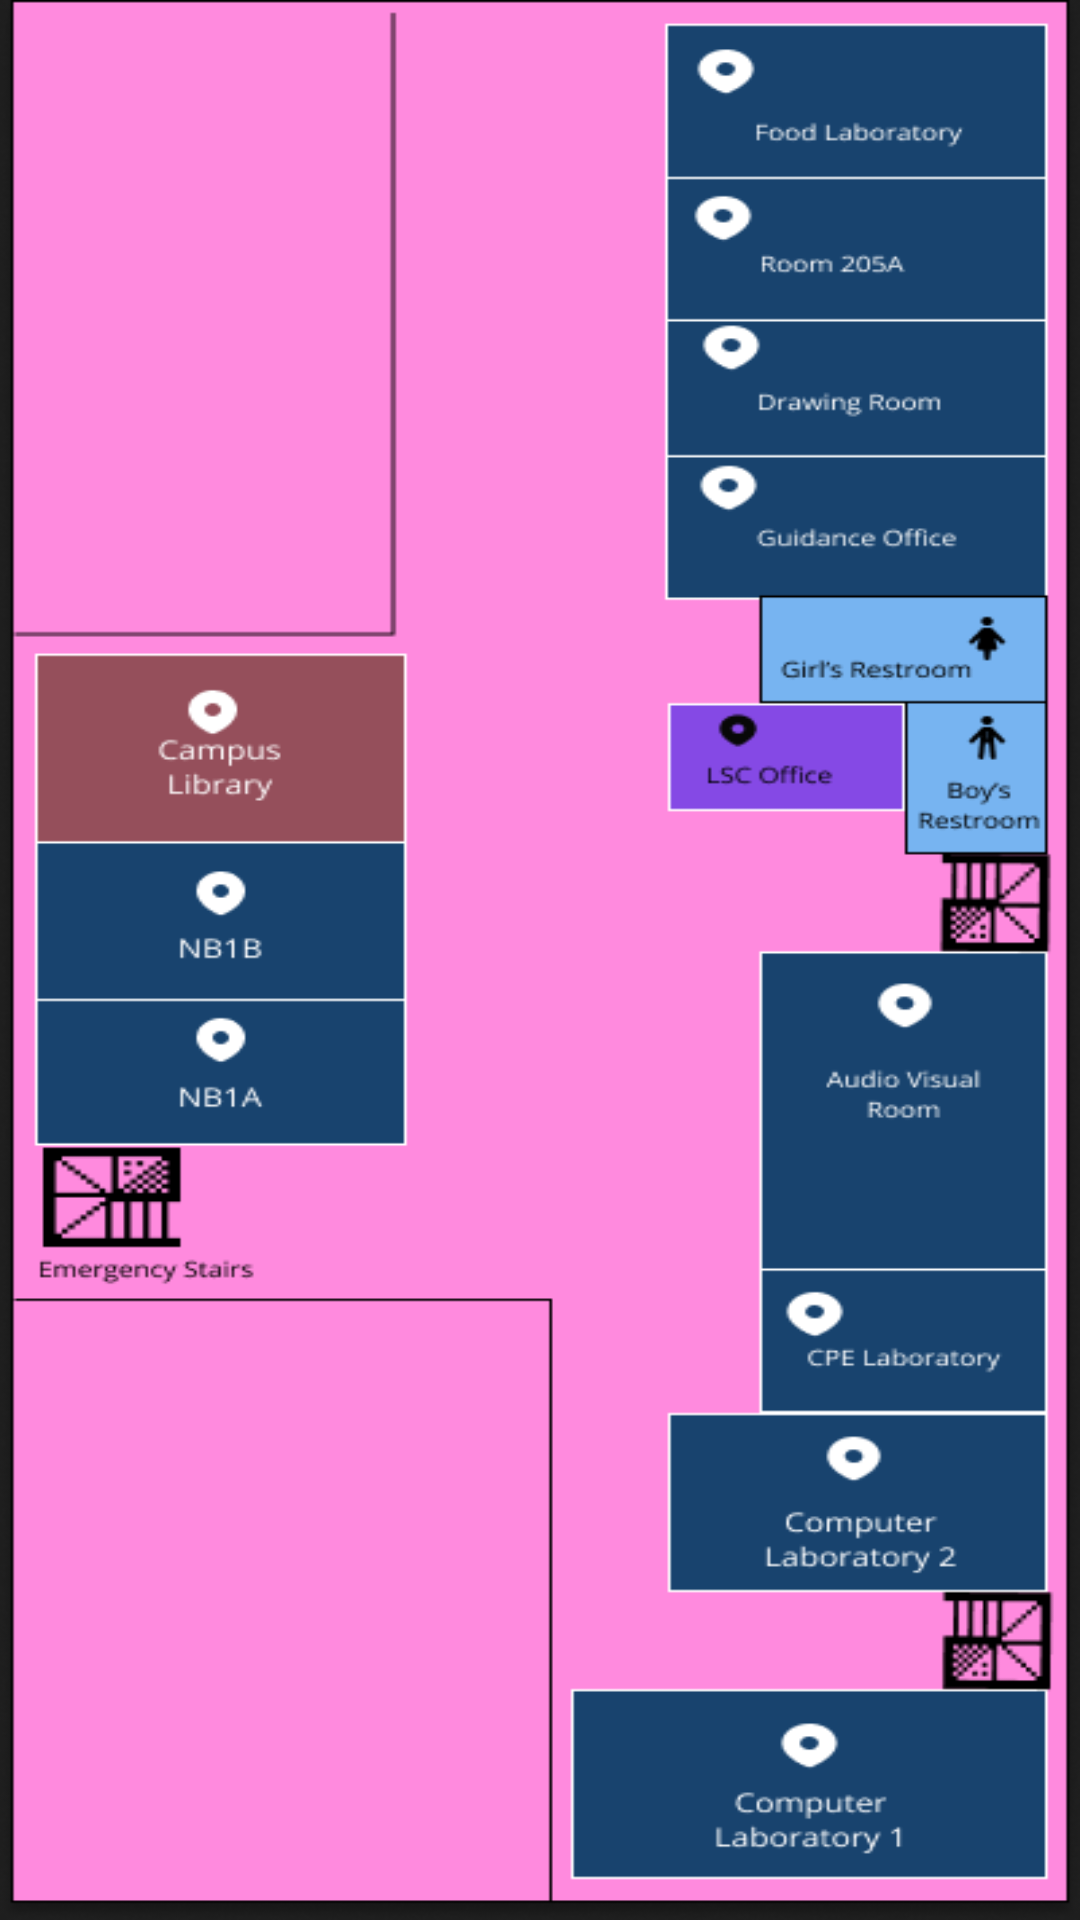

Android layout source for this screen:
<!-- AndroidManifest.xml: application theme Theme.CampusGo -->
<!-- res/layout/activity_map_second.xml -->
<FrameLayout xmlns:android="http://schemas.android.com/apk/res/android"
    xmlns:app="http://schemas.android.com/apk/res-auto"
    xmlns:tools="http://schemas.android.com/tools"
    android:layout_width="match_parent"
    android:layout_height="match_parent">

    
    <ImageView
        android:id="@+id/floorMap"
        android:layout_width="match_parent"
        android:layout_height="match_parent"
        android:scaleType="fitXY"
        android:src="@drawable/second_floor" />

    <androidx.constraintlayout.widget.ConstraintLayout
        android:layout_width="match_parent"
        android:layout_height="match_parent">

        

        

        <Button
            android:id="@+id/btnFoodLab"
            android:layout_width="136dp"
            android:layout_height="47dp"
            android:layout_marginStart="256dp"
            android:layout_marginTop="16dp"
            android:background="@android:color/transparent"
            app:layout_constraintStart_toStartOf="parent"
            app:layout_constraintTop_toTopOf="parent" />

        



        <Button
            android:id="@+id/btnRoom205A"
            android:layout_width="136dp"
            android:layout_height="47dp"
            android:layout_marginStart="256dp"
            android:layout_marginTop="72dp"
            android:background="@android:color/transparent"
            app:layout_constraintStart_toStartOf="parent"
            app:layout_constraintTop_toTopOf="parent" />

        


        <Button
            android:id="@+id/btnDrawingRoom"
            android:layout_width="136dp"
            android:layout_height="43dp"
            android:layout_marginStart="256dp"
            android:layout_marginTop="128dp"
            android:background="@android:color/transparent"
            app:layout_constraintStart_toStartOf="parent"
            app:layout_constraintTop_toTopOf="parent" />

        


        



        <Button
            android:id="@+id/btnCPELab"
            android:layout_width="102dp"
            android:layout_height="55dp"
            android:layout_marginStart="288dp"
            android:layout_marginTop="484dp"
            android:background="@android:color/transparent"
            app:layout_constraintStart_toStartOf="parent"
            app:layout_constraintTop_toTopOf="parent" />

        


        <Button
            android:id="@+id/btnCompLab2"
            android:layout_width="133dp"
            android:layout_height="57dp"
            android:layout_marginStart="256dp"
            android:layout_marginTop="544dp"
            android:background="@android:color/transparent"
            app:layout_constraintStart_toStartOf="parent"
            app:layout_constraintTop_toTopOf="parent" />

        



        <Button
            android:id="@+id/btnCompLab1"
            android:layout_width="173dp"
            android:layout_height="66dp"
            android:layout_marginStart="220dp"
            android:layout_marginTop="644dp"
            android:background="@android:color/transparent"
            app:layout_constraintStart_toStartOf="parent"
            app:layout_constraintTop_toTopOf="parent" />

        


        <Button
            android:id="@+id/btnNB2B"
            android:layout_width="133dp"
            android:layout_height="50dp"
            android:layout_marginStart="16dp"
            android:layout_marginTop="324dp"
            android:background="@android:color/transparent"
            app:layout_constraintStart_toStartOf="parent"
            app:layout_constraintTop_toTopOf="parent" />

        



        <Button
            android:id="@+id/btnNB2A"
            android:layout_width="134dp"
            android:layout_height="51dp"
            android:layout_marginStart="16dp"
            android:layout_marginTop="384dp"
            android:background="@android:color/transparent"
            app:layout_constraintStart_toStartOf="parent"
            app:layout_constraintTop_toTopOf="parent" />



    </androidx.constraintlayout.widget.ConstraintLayout>
</FrameLayout>
<!-- resources referenced by this layout -->
<resources>
  <!-- drawable second_floor: png bitmap (drawable, 33601 bytes) -->
  <style name="Theme.CampusGo" parent="Base.Theme.CampusGo" />
  <style name="Base.Theme.CampusGo" parent="Theme.Material3.DayNight.NoActionBar">
          
          <item name="colorPrimary">#c90060</item>
          <item name="colorOnPrimary">#ffffff</item>
          <item name="colorSecondary">#f8b4cc</item>
          <item name="colorOnSecondary">#000000</item>
          <item name="colorPrimaryContainer">#ffe4ec</item>
          <item name="colorOnPrimaryContainer">#c90060</item>
  
          
          <item name="materialButtonStyle">@style/CustomPinkButton</item>
      </style>
  <style name="CustomPinkButton" parent="Widget.Material3.Button">
          <item name="backgroundTint">#c90060</item>
          <item name="android:textColor">#ffffff</item>
          <item name="cornerRadius">16dp</item>
      </style>
</resources>
